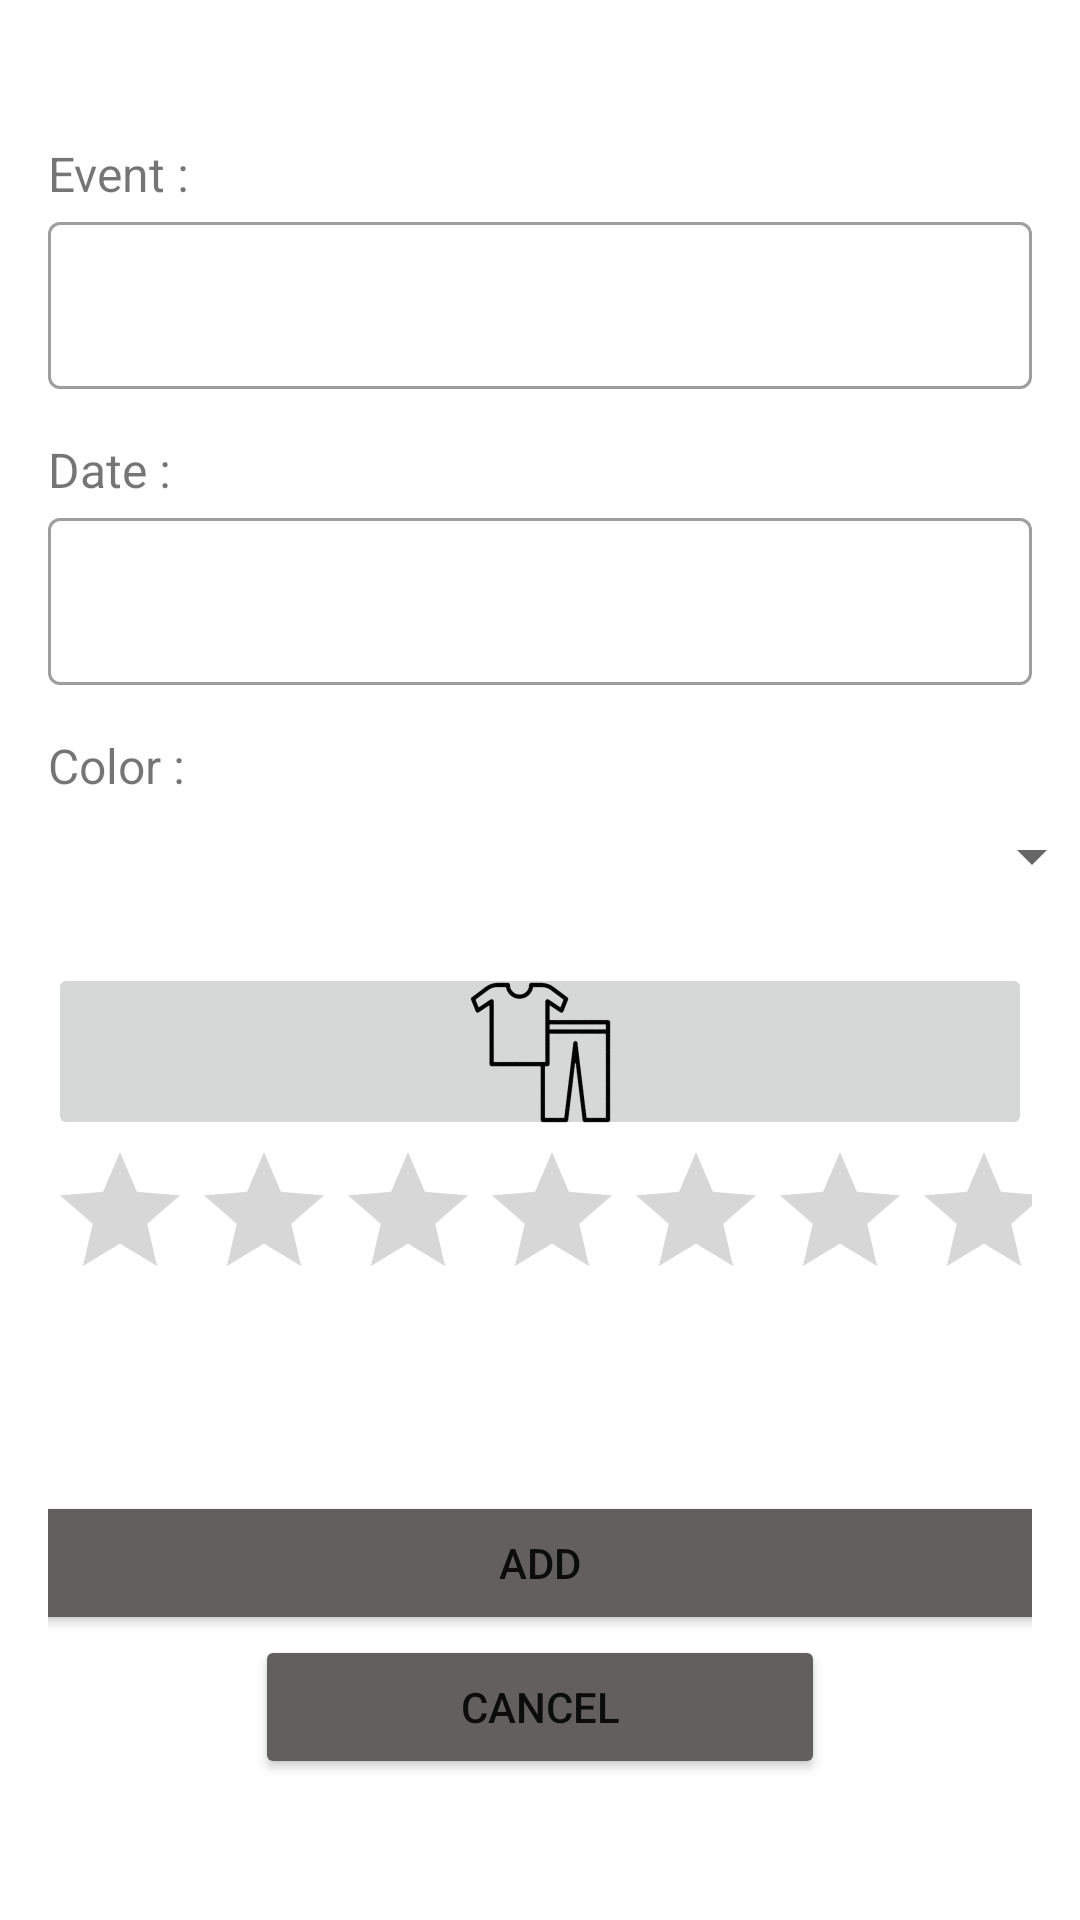

Reconstruct the res/layout file that produces this screen, plus the resources it refers to.
<!-- AndroidManifest.xml: application theme Theme.MahmoudFinalProject -->
<!-- res/layout/activity_add_bants.xml -->
<?xml version="1.0" encoding="utf-8"?>
<LinearLayout xmlns:android="http://schemas.android.com/apk/res/android"
    android:background="@drawable/clothinglogo"
    android:gravity="center"
    android:paddingHorizontal="16dp"
    xmlns:app="http://schemas.android.com/apk/res-auto"
    xmlns:tools="http://schemas.android.com/tools"
    android:layout_width="match_parent"
    android:layout_height="match_parent"
    android:orientation="vertical"
    tools:context=".AddTshirt">

  <TextView
      android:id="@+id/TVevent"
      android:layout_width="match_parent"
      android:layout_height="wrap_content"
      android:text="Event :"
      android:textSize="16sp" />

  <com.google.android.material.textfield.TextInputLayout
      style="@style/Widget.MaterialComponents.TextInputLayout.OutlinedBox"
      android:layout_width="match_parent"
      android:layout_height="wrap_content">
    <com.google.android.material.textfield.TextInputEditText
        android:id="@+id/TeEvent"
        android:layout_width="match_parent"
        android:layout_height="wrap_content" />

  </com.google.android.material.textfield.TextInputLayout>

  <TextView
      android:layout_marginTop="16dp"
      android:id="@+id/TvDate"
      android:layout_width="match_parent"
      android:layout_height="wrap_content"
      android:text="Date :"
      android:textSize="16sp" />

  <com.google.android.material.textfield.TextInputLayout
      style="@style/Widget.MaterialComponents.TextInputLayout.OutlinedBox"
      android:layout_width="match_parent"
      android:layout_height="wrap_content">

    <com.google.android.material.textfield.TextInputEditText
        android:id="@+id/TeDate"
        android:layout_width="match_parent"
        android:layout_height="wrap_content" />
  </com.google.android.material.textfield.TextInputLayout>

  <TextView
      android:id="@+id/TvColor"
      android:layout_marginTop="16dp"
      android:layout_width="match_parent"
      android:layout_height="wrap_content"
      android:text="Color :"
      android:textSize="16sp" />

  <Spinner
      android:id="@+id/BColorSp"
      android:layout_width="376dp"
      android:layout_height="39dp" />

  <ImageButton
      android:layout_marginTop="16dp"
      android:id="@+id/IbBants"
      android:layout_width="match_parent"
      android:layout_height="59dp"
      app:srcCompat="@mipmap/ic_launcher_clothes_foreground" />

  <RatingBar
      android:id="@+id/RbImportantB"
      android:layout_width="match_parent"
      android:layout_height="wrap_content"
      android:max="5"
      android:numStars="5" />

  <Button
      android:layout_marginTop="60dp"
      android:id="@+id/BAdd"
      android:layout_width="360dp"
      android:layout_height="wrap_content"
      android:backgroundTint="#635F5F"
      android:text="Add" />

  <Button
      android:id="@+id/BaCancel"
      android:layout_width="190dp"
      android:layout_height="wrap_content"
      android:backgroundTint="#635F5F"
      android:text="Cancel" />

</LinearLayout>
<!-- resources referenced by this layout -->
<resources>
  <!-- mipmap ic_launcher_clothes_foreground: png bitmap (mipmap-hdpi, 4138 bytes) -->
  <style name="Theme.MahmoudFinalProject" parent="Theme.MaterialComponents.DayNight.DarkActionBar">
          
          <item name="colorPrimary">@color/purple_200</item>
          <item name="colorPrimaryVariant">@color/cardview_light_background</item>
          <item name="colorOnPrimary">@color/common_google_signin_btn_text_dark</item>
          
          <item name="colorSecondary">@color/teal_200</item>
          <item name="colorSecondaryVariant">@color/teal_700</item>
          <item name="colorOnSecondary">@color/black</item>
          
          <item name="android:statusBarColor" tools:targetApi="l">?attr/colorPrimaryVariant</item>
          
      </style>
  <color name="purple_200">#CE93D8 </color>
  <color name="teal_200">#80CBC4 </color>
  <color name="teal_700">#00796B </color>
  <color name="black">#FF000000</color>
</resources>
